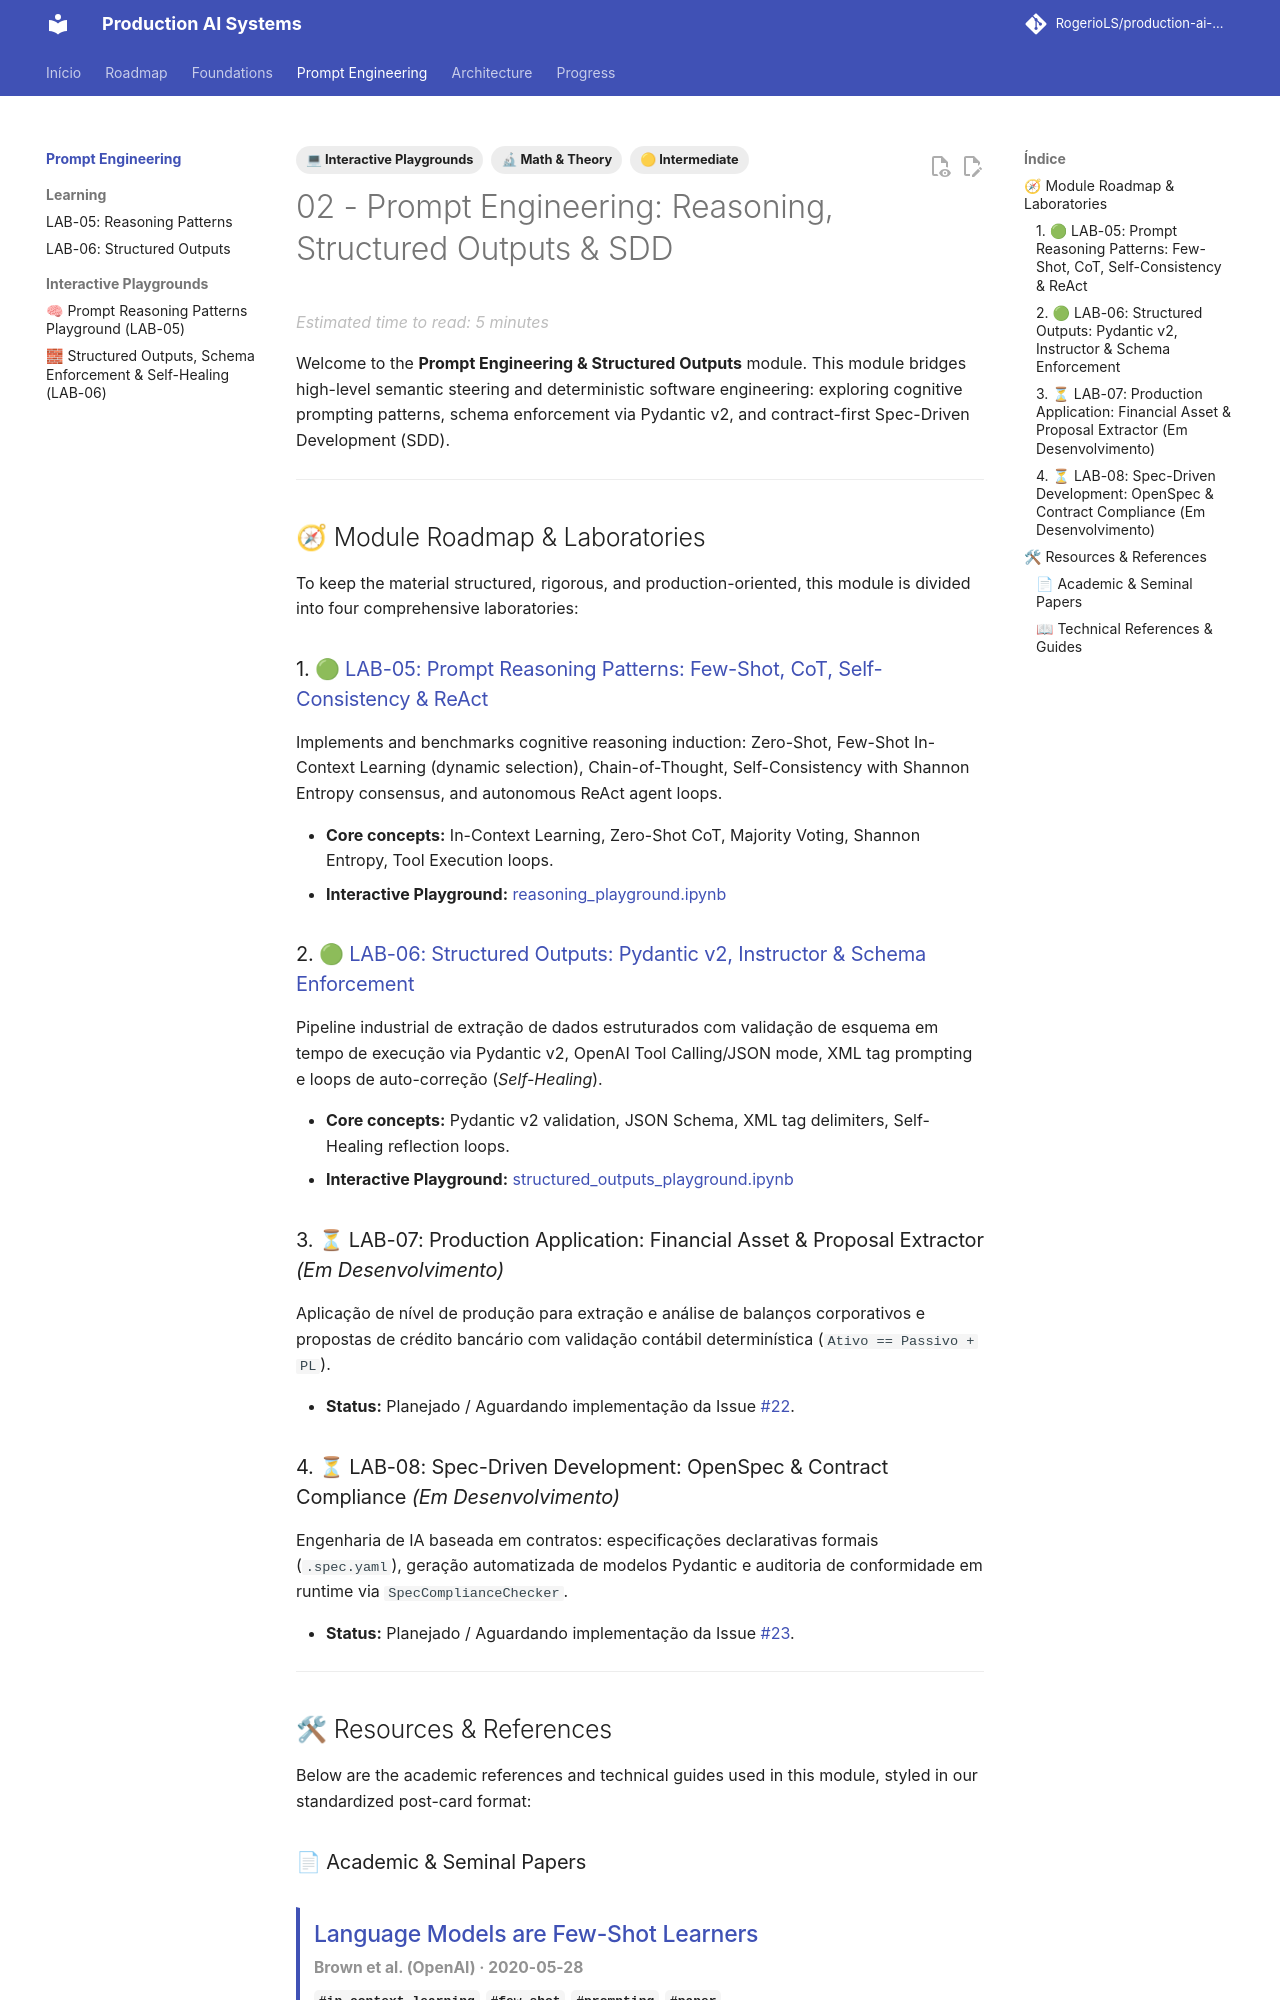

repository: RogerioLS/production-ai-systems · page: prompt_engineering/index.html · generator: mkdocs

---
tags:
  - 🟡 Intermediate
  - 💻 Interactive Playgrounds
  - 🔬 Math & Theory
---

# 02 - Prompt Engineering: Reasoning, Structured Outputs & SDD

Welcome to the **Prompt Engineering & Structured Outputs** module. This module bridges high-level semantic steering and deterministic software engineering: exploring cognitive prompting patterns, schema enforcement via Pydantic v2, and contract-first Spec-Driven Development (SDD).

---

## 🧭 Module Roadmap & Laboratories

To keep the material structured, rigorous, and production-oriented, this module is divided into four comprehensive laboratories:

### 1. 🟢 [LAB-05: Prompt Reasoning Patterns: Few-Shot, CoT, Self-Consistency & ReAct](lab05.md)
Implements and benchmarks cognitive reasoning induction: Zero-Shot, Few-Shot In-Context Learning (dynamic selection), Chain-of-Thought, Self-Consistency with Shannon Entropy consensus, and autonomous ReAct agent loops.

* **Core concepts:** In-Context Learning, Zero-Shot CoT, Majority Voting, Shannon Entropy, Tool Execution loops.
* **Interactive Playground:** [reasoning_playground.ipynb](reasoning_playground.ipynb)

### 2. 🟢 [LAB-06: Structured Outputs: Pydantic v2, Instructor & Schema Enforcement](lab06.md)
Pipeline industrial de extração de dados estruturados com validação de esquema em tempo de execução via Pydantic v2, OpenAI Tool Calling/JSON mode, XML tag prompting e loops de auto-correção (*Self-Healing*).

* **Core concepts:** Pydantic v2 validation, JSON Schema, XML tag delimiters, Self-Healing reflection loops.
* **Interactive Playground:** [structured_outputs_playground.ipynb](structured_outputs_playground.ipynb)

### 3. ⏳ LAB-07: Production Application: Financial Asset & Proposal Extractor *(Em Desenvolvimento)*
Aplicação de nível de produção para extração e análise de balanços corporativos e propostas de crédito bancário com validação contábil determinística (`Ativo == Passivo + PL`).

* **Status:** Planejado / Aguardando implementação da Issue [#22](https://github.com/RogerioLS/production-ai-systems/issues/22).

### 4. ⏳ LAB-08: Spec-Driven Development: OpenSpec & Contract Compliance *(Em Desenvolvimento)*
Engenharia de IA baseada em contratos: especificações declarativas formais (`.spec.yaml`), geração automatizada de modelos Pydantic e auditoria de conformidade em runtime via `SpecComplianceChecker`.

* **Status:** Planejado / Aguardando implementação da Issue [#23](https://github.com/RogerioLS/production-ai-systems/issues/23).

---

## 🛠 Resources & References

Below are the academic references and technical guides used in this module, styled in our standardized post-card format:
